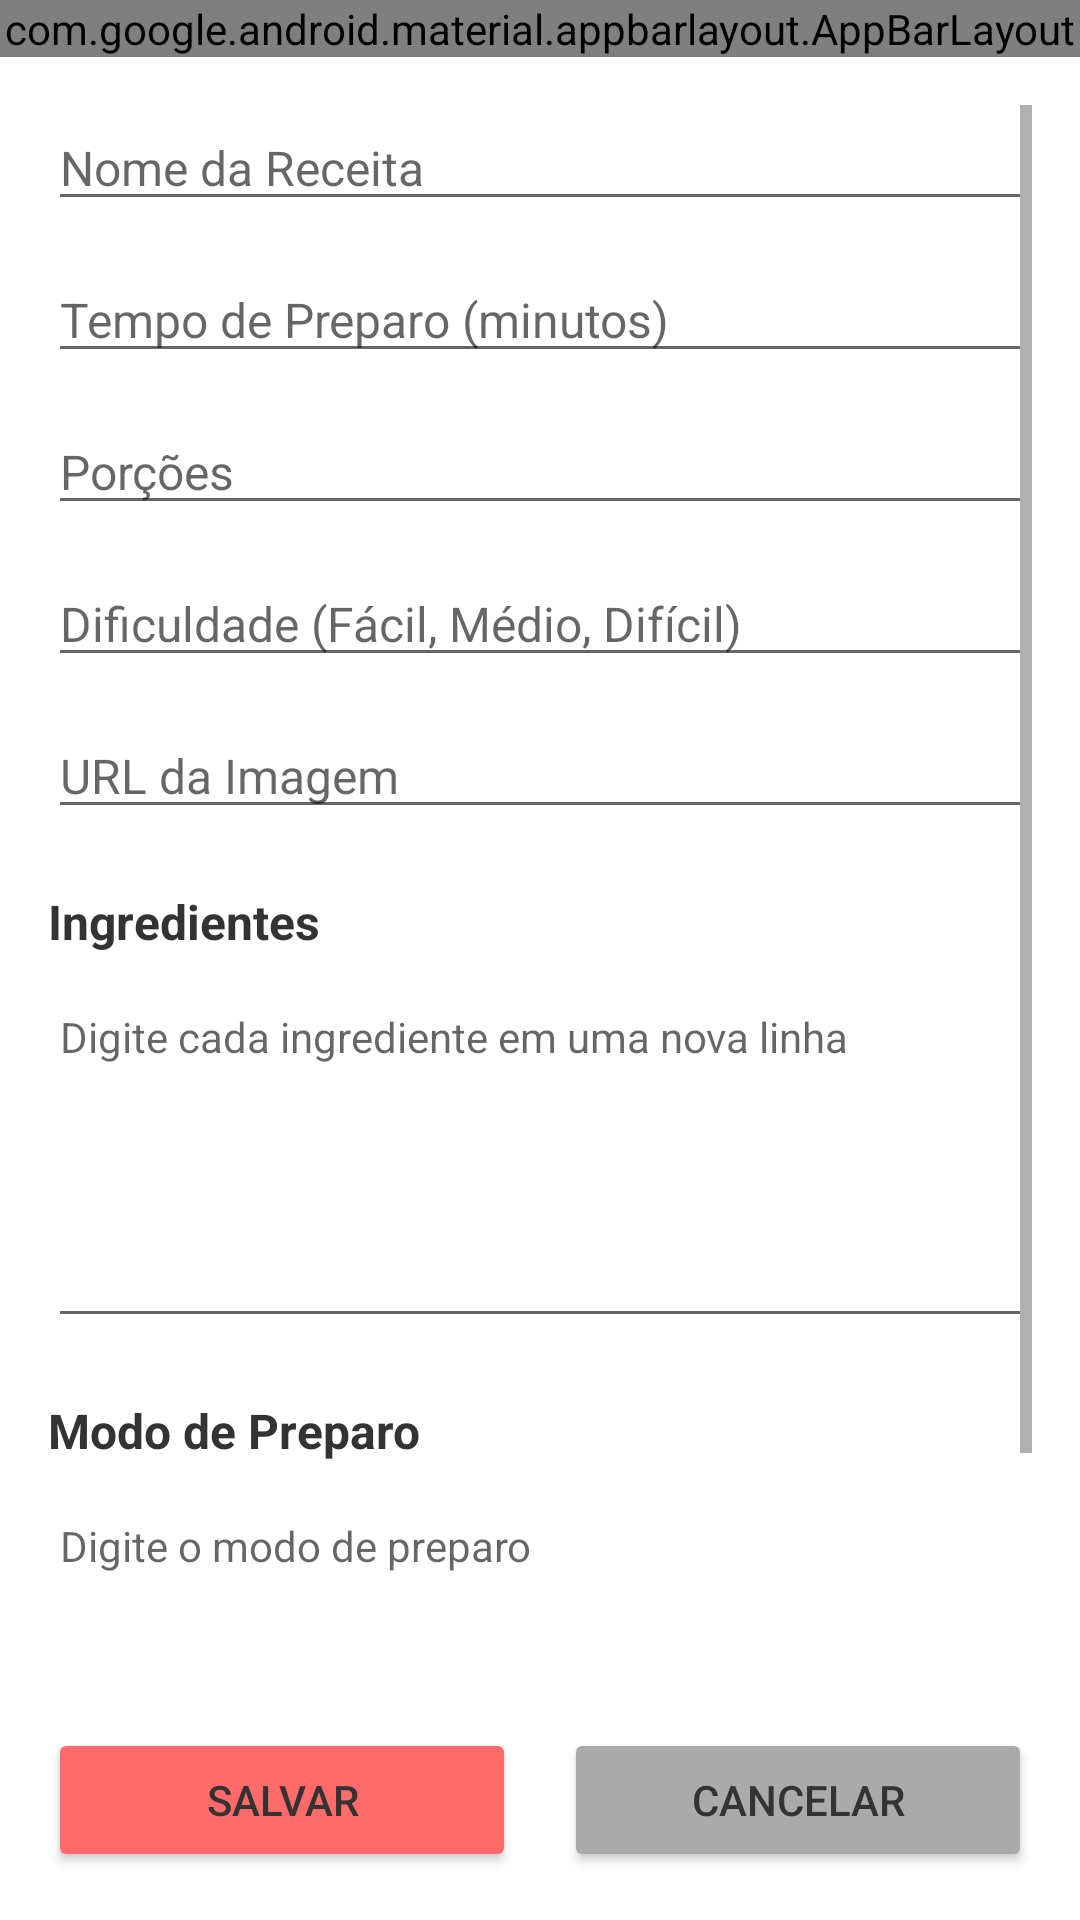

This screen was rendered from an Android layout file. Write that file and the resources it references.
<!-- AndroidManifest.xml: application theme Theme.Receitas -->
<!-- res/layout/activity_add_edit.xml -->
<?xml version="1.0" encoding="utf-8"?>
<LinearLayout xmlns:android="http://schemas.android.com/apk/res/android"
    android:layout_width="match_parent"
    android:layout_height="match_parent"
    android:orientation="vertical">

    <com.google.android.material.appbarlayout.AppBarLayout
        android:layout_width="match_parent"
        android:layout_height="wrap_content"
        android:background="@color/colorPrimary">

        <androidx.appcompat.widget.Toolbar
            android:id="@+id/toolbar"
            android:layout_width="match_parent"
            android:layout_height="?attr/actionBarSize"
            android:background="@color/colorPrimary"
            android:elevation="4dp">

            <TextView
                android:id="@+id/toolbarTitle"
                android:layout_width="wrap_content"
                android:layout_height="wrap_content"
                android:textColor="@android:color/white"
                android:textSize="20sp"
                android:textStyle="bold" />
        </androidx.appcompat.widget.Toolbar>
    </com.google.android.material.appbarlayout.AppBarLayout>

    <ScrollView
        android:layout_width="match_parent"
        android:layout_height="0dp"
        android:layout_weight="1"
        android:padding="16dp">

        <LinearLayout
            android:layout_width="match_parent"
            android:layout_height="wrap_content"
            android:orientation="vertical">

            <EditText
                android:id="@+id/recipeName"
                android:layout_width="match_parent"
                android:layout_height="wrap_content"
                android:hint="Nome da Receita"
                android:inputType="text"
                android:textSize="16sp" />

            <EditText
                android:id="@+id/recipeTime"
                android:layout_width="match_parent"
                android:layout_height="wrap_content"
                android:layout_marginTop="12dp"
                android:hint="Tempo de Preparo (minutos)"
                android:inputType="number"
                android:textSize="16sp" />

            <EditText
                android:id="@+id/recipeServings"
                android:layout_width="match_parent"
                android:layout_height="wrap_content"
                android:layout_marginTop="12dp"
                android:hint="Porções"
                android:inputType="number"
                android:textSize="16sp" />

            <EditText
                android:id="@+id/recipeDifficulty"
                android:layout_width="match_parent"
                android:layout_height="wrap_content"
                android:layout_marginTop="12dp"
                android:hint="Dificuldade (Fácil, Médio, Difícil)"
                android:inputType="text"
                android:textSize="16sp" />

            <EditText
                android:id="@+id/recipeImage"
                android:layout_width="match_parent"
                android:layout_height="wrap_content"
                android:layout_marginTop="12dp"
                android:hint="URL da Imagem"
                android:inputType="text"
                android:textSize="16sp" />

            <TextView
                android:layout_width="wrap_content"
                android:layout_height="wrap_content"
                android:layout_marginTop="20dp"
                android:text="Ingredientes"
                android:textSize="16sp"
                android:textStyle="bold" />

            <EditText
                android:id="@+id/ingredientsText"
                android:layout_width="match_parent"
                android:layout_height="120dp"
                android:layout_marginTop="8dp"
                android:hint="Digite cada ingrediente em uma nova linha"
                android:inputType="textMultiLine|textLongMessage"
                android:gravity="top|left"
                android:textSize="14sp" />

            <TextView
                android:layout_width="wrap_content"
                android:layout_height="wrap_content"
                android:layout_marginTop="20dp"
                android:text="Modo de Preparo"
                android:textSize="16sp"
                android:textStyle="bold" />

            <EditText
                android:id="@+id/instructionsText"
                android:layout_width="match_parent"
                android:layout_height="120dp"
                android:layout_marginTop="8dp"
                android:layout_marginBottom="16dp"
                android:hint="Digite o modo de preparo"
                android:inputType="textMultiLine|textLongMessage"
                android:gravity="top|left"
                android:textSize="14sp" />
        </LinearLayout>
    </ScrollView>

    <LinearLayout
        android:layout_width="match_parent"
        android:layout_height="wrap_content"
        android:orientation="horizontal"
        android:padding="16dp"
        android:gravity="center">

        <Button
            android:id="@+id/saveBtn"
            android:layout_width="0dp"
            android:layout_height="wrap_content"
            android:layout_weight="1"
            android:layout_marginEnd="8dp"
            android:text="Salvar"
            android:backgroundTint="@color/colorPrimary" />

        <Button
            android:id="@+id/cancelBtn"
            android:layout_width="0dp"
            android:layout_height="wrap_content"
            android:layout_weight="1"
            android:layout_marginStart="8dp"
            android:text="Cancelar"
            android:backgroundTint="@android:color/darker_gray" />
    </LinearLayout>
</LinearLayout>
<!-- resources referenced by this layout -->
<resources>
  <color name="colorPrimary">#FF6B6B</color>
  <style name="Theme.Receitas" parent="Theme.MaterialComponents.DayNight.DarkActionBar">
          <item name="colorPrimary">@color/colorPrimary</item>
          <item name="colorPrimaryVariant">@color/colorPrimaryDark</item>
          <item name="colorSecondary">@color/colorAccent</item>
          <item name="colorSecondaryVariant">@color/colorAccent</item>
          <item name="colorBackground">@color/colorBackground</item>
          <item name="colorError">@color/colorError</item>
          <item name="android:textColor">@color/colorText</item>
      </style>
  <color name="colorPrimaryDark">#E74C3C</color>
  <color name="colorAccent">#FFD93D</color>
  <color name="colorBackground">#FFFFFF</color>
  <color name="colorError">#FF6B6B</color>
  <color name="colorText">#333333</color>
</resources>
